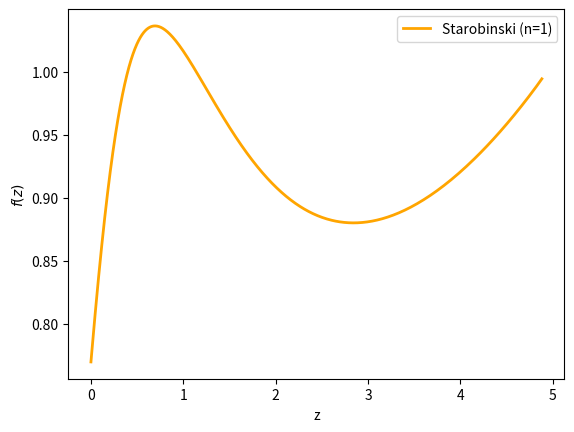

The matplotlib source for this figure:
# -*- coding: utf-8 -*-
"""f_Starobinski.ipynb

Automatically generated by Colab.

Original file is located at
    https://colab.research.google.com/drive/1lzaSUMr251I2bJINHxGNeSgpnhU9suF0
"""

# Bibliotecas:
import numpy as np
import matplotlib.pyplot as plt
from scipy.integrate import solve_ivp

# Parâmetros:
H0 = 67.4
O_m0 = 0.315
O_r0 = 0
b = 2
k = 0.125

p = 0.17
t = np.linspace(p, 1, 1000)
z = (1/t) - 1


# Modelo Starobinski
def f_S(t, y, lbd, n): # lbd é o parâmetro lambda
    yH = y[0]
    YH = y[1]        # YH = dyH/da
    fg_s = y[2]

    O_m = O_m0*t**(-3)
    O_r = O_r0*t**(-4)

    chi = O_r0/O_m0
    ms = (H0**2)*O_m0
    O_L = 1 - O_m0

    R = 3*ms*(4*yH + t*YH + t**(-3))

    Rs = 6*(H0**2)*(1 - O_m0)/lbd
    star = 1 + (R/Rs)**2

    f = R + lbd*Rs*( (star**(-n)) - 1 )
    fR = 1 - 2*n*lbd*(R/Rs)*((star)**(-(n+1)))
    fRR = (2*n*lbd/Rs)*( 2*(n+1)*((R/Rs)**2)*(star**(-n-2)) - (star**(-n-1)) )

    yaux1 = yH + t**(-3) + chi*t**(-4)
    yaux2 = t**(-3) + 2*chi*t**(-4)

    j1 = 4 + (1/yaux1)*(1-fR)/(6*ms*fRR)
    j2 = (1/yaux1)*(2-fR)/(3*ms*fRR)
    j3 = - 3*t**(-3) - (((1-fR)*yaux2 + (R-f)/(3*ms))/yaux1)*(1/(6*ms*fRR))
    J1 = (1/t)*(1 + j1)
    J2 = (1/t)*(j2/t)
    J3 = (1/t)*(j3/t)

    dYH = - J1*YH - J2*yH - J3

    H_S = np.sqrt(ms*(yH + (1/t)**3 + chi*(1/t)**4))
    dH_S = (R/(6*t*H_S)) - (2*H_S/t)

    gaux3 = (fRR/fR)*(k*(H0/100)/t)**2
    Geffn = (1/(fR))*(1 + 4*gaux3)/(1 + 3*gaux3)

    fAB1 = 3*Geffn*H0**2
    fAB2 = 2*t*t*H_S*H_S

    dfg_s =  - ((dH_S/H_S) + ((2 + fg_s)/t))*fg_s + (3/2)*(H0/H_S)**2*Geffn*(O_m/t)
    return [YH, dYH, dfg_s]



# Integração:
t_span =[0.17, 1]
t = np.linspace(0.17, 1, 1000)



# Condições iniciais:
ti = 0.17
Hi = H0*np.sqrt(O_m0*ti**(-3) + (1 - O_m0))
O_mi = O_m0*ti**(-3)
O_ri = O_r0*ti**(-4)
O_L = 1 - O_m0
Hi = H0*np.sqrt(O_mi + O_ri + O_L)
dHi = - ((H0*H0)/(2*ti*Hi))*(3*O_mi + 4*O_ri)
fgi = ((H0/Hi)**2 * O_mi)**(6/11)  # no passado, todas as teorias f(R) recaem na RG
y0 = [Hi, dHi, fgi]


# Solução
lbd = 1 
n = 1
sol_s = solve_ivp(f_S, t_span, y0, t_eval=t, args=(lbd, n), method='LSODA', rtol=1e-6)
fg_S = sol_s.y[2]


plt.plot(z, fg_S, color='orange', linewidth=2, label='Starobinski (n=1)')
plt.legend()
plt.xlabel('z')
plt.ylabel('$f(z)$')
#plt.savefig('f_Starobinski(n=2).png', dpi=520, format='png', bbox_inches='tight')
plt.show()
